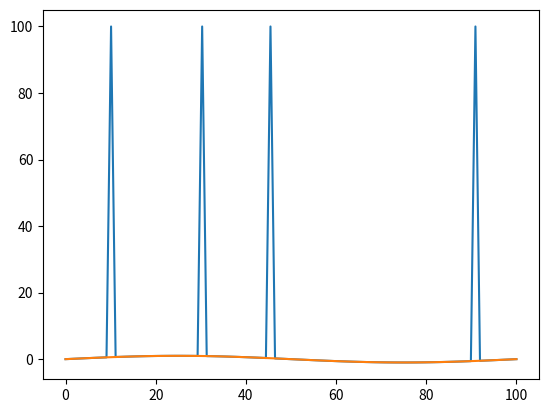

This chart was generated by the following Python code:
# -*- coding: utf-8 -*-
"""
Created on Thursday March 13 2014
Magnetopause Location
@author: Jillian S. Estrella
"""

#***********************************************************************
# Importing everything python needs in order to be smart.
#***********************************************************************
import numpy as np
import matplotlib.pyplot as plt
import matplotlib.patches as patches
from matplotlib.patches import Wedge
from matplotlib.path import Path
from datetime import datetime
from scipy.interpolate import interp1d

#***********************************************************************
# Definitions.
#***********************************************************************
# Hey, JNick.

# Here's a way easier idea.  You have a time array, "T", and a data array,
# "data".  data has an arbitrary number of bad data points.  It looks like
# you're trying to interpolate using the good points to fill in the bad points.
# That makes sense, but many nested "if" statements is not a good way to do it
# because it is not arbitrarily robust- you are basically defining the depth
# to which you'll search for the nearest good neighbors.  If you "sound out"
# what you're doing (spell it out in English) and do so for an arbitrary case,
# you'll see there are several solutions.  However, this would be the easiest:

time = np.linspace(0, 100, 100)
x = np.linspace(0, 2*np.pi, 100)
data = np.sin(x)
data[10] = 99.99
data[30] = 99.99
data[45] = 99.99
data[90] = 99.99

plt.plot(time, data)
plt.show()

# First, separate the wheat from the chaffe:
T_Good, D_Good = time[data != 99.99], data[data != 99.99] # where baddat is your bad data flag.

# Now, find out what times correspond to bad points:
LocBad = data == 99.99
T_Bad = time[LocBad]

# Use scipy's interpolation stuff to interpolate from good points to bad points!  I'm too lazy to look this up, but it works something like this:
func_interp = interp1d(T_Good, D_Good, kind='cubic') # something like that.

#Note that you may need to turn datetimes into numbers, use matplotlib.dates.date2num or whatever.

# Use interp function to fill in bad spots.
data[LocBad] = func_interp(T_Bad)

plt.plot(time, data)
plt.show()

